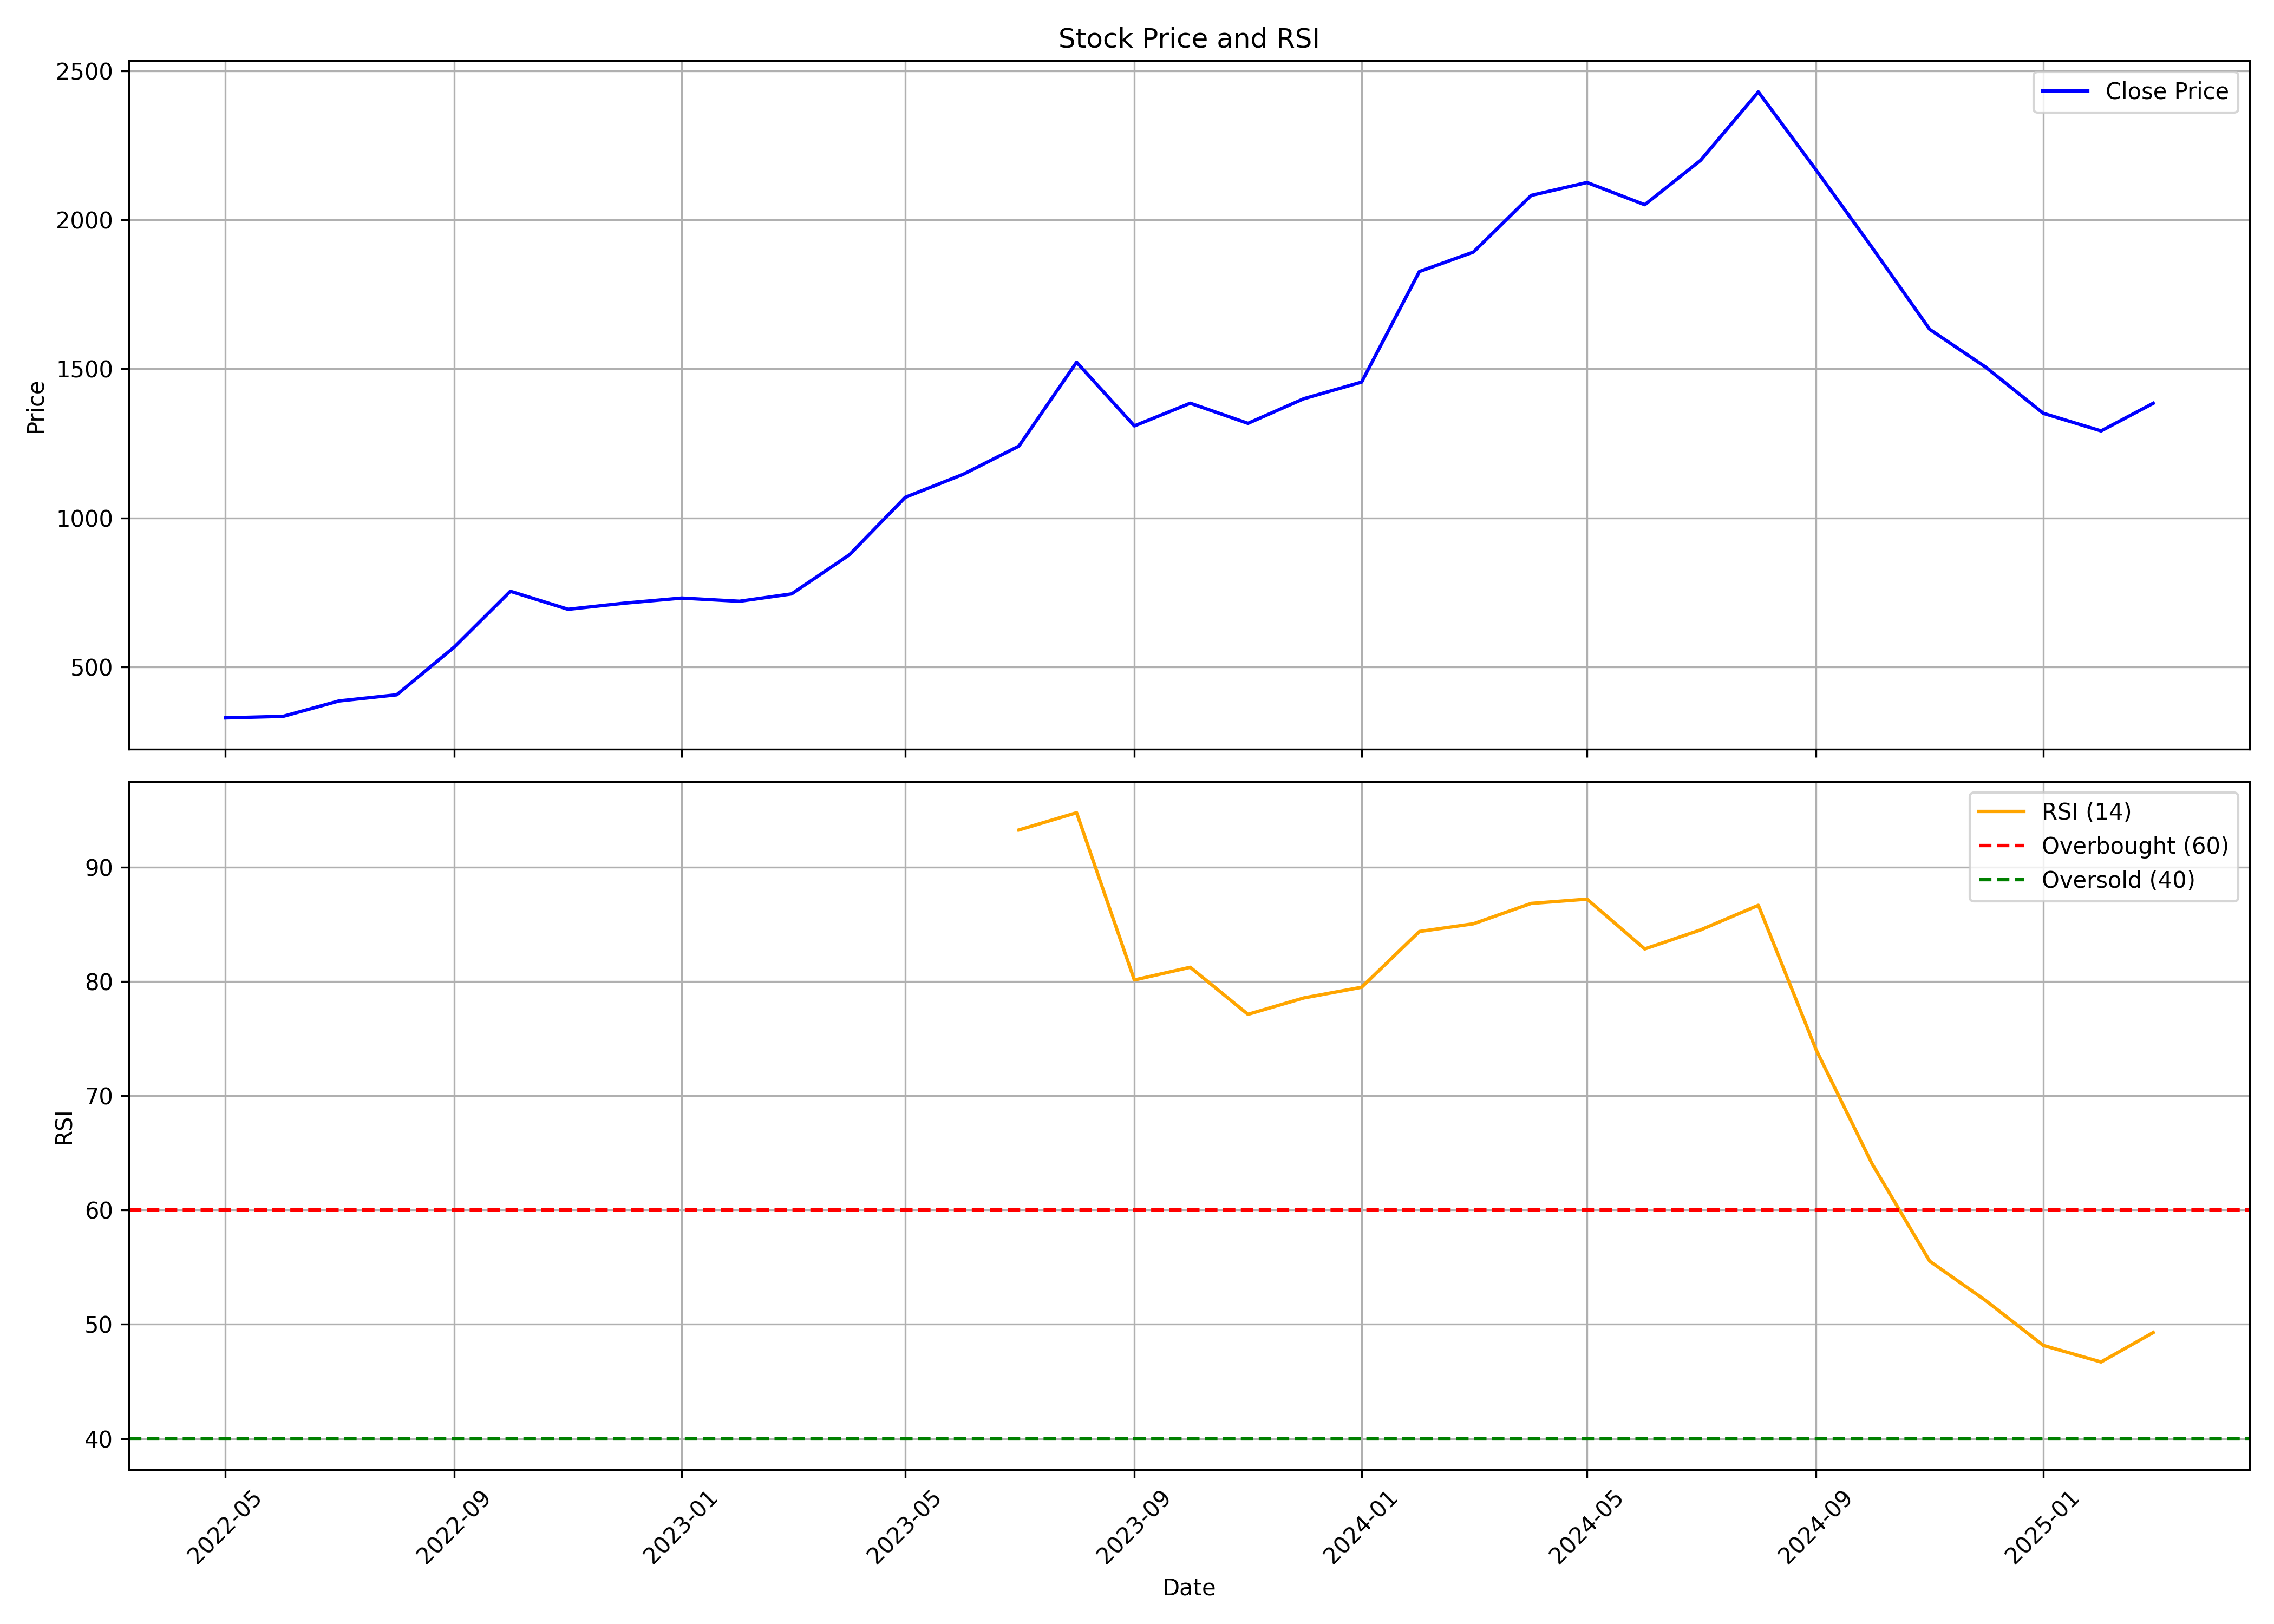

Values plotted in this chart, from the file beside it:
, date, symbol, open, high, low, close, volume, rsi
0, 2022-05-01, VENUSPIPES, 336.9, 358.1, 320.5, 329.3, 2793835, 
1, 2022-06-01, VENUSPIPES, 331.4, 362.3, 324.4, 334.4, 1943648, 
2, 2022-07-01, VENUSPIPES, 334.4, 388.3, 329.9, 386, 1721220, 
3, 2022-08-01, VENUSPIPES, 390.3, 419.4, 379.3, 406.8, 2389639, 
4, 2022-09-01, VENUSPIPES, 410.2, 586.9, 395.8, 567.5, 5941724, 
5, 2022-10-01, VENUSPIPES, 571.9, 773.4, 562.8, 753.9, 3453093, 
6, 2022-11-01, VENUSPIPES, 758.4, 767.3, 644, 693.5, 4182246, 
7, 2022-12-01, VENUSPIPES, 696.2, 760.9, 643.8, 713.9, 5430167, 
8, 2023-01-01, VENUSPIPES, 716.1, 761.7, 711.1, 731.1, 1721124, 
9, 2023-02-01, VENUSPIPES, 737.1, 744.1, 711.1, 720.4, 2006172, 
10, 2023-03-01, VENUSPIPES, 722.1, 755, 710.1, 745.1, 1577298, 
11, 2023-04-01, VENUSPIPES, 745.1, 922.9, 737.1, 876.2, 3897432, 
12, 2023-05-01, VENUSPIPES, 876.2, 1075, 859.2, 1069, 3357899, 
13, 2023-06-01, VENUSPIPES, 1081, 1172, 1071, 1146, 1666905, 
14, 2023-07-01, VENUSPIPES, 1154, 1288, 1140, 1241, 1790941, 93.25
15, 2023-08-01, VENUSPIPES, 1247, 1559, 1236, 1522, 2638530, 94.75
16, 2023-09-01, VENUSPIPES, 1536, 1577, 1219, 1308, 6053326, 80.13
17, 2023-10-01, VENUSPIPES, 1309, 1418, 1202, 1385, 5639928, 81.24
18, 2023-11-01, VENUSPIPES, 1375, 1476, 1291, 1317, 1929904, 77.12
19, 2023-12-01, VENUSPIPES, 1318, 1464, 1290, 1400, 2456627, 78.56
20, 2024-01-01, VENUSPIPES, 1420, 1581, 1327, 1455, 2835811, 79.49
21, 2024-02-01, VENUSPIPES, 1475, 1888, 1403, 1826, 4589991, 84.36
22, 2024-03-01, VENUSPIPES, 1834, 1929, 1479, 1892, 2453956, 85.04
23, 2024-04-01, VENUSPIPES, 1891, 2189, 1819, 2082, 2489360, 86.82
24, 2024-05-01, VENUSPIPES, 2082, 2227, 2002, 2125, 1864944, 87.2
25, 2024-06-01, VENUSPIPES, 2185, 2274, 1868, 2050, 2097261, 82.84
26, 2024-07-01, VENUSPIPES, 2045, 2380, 1989, 2199, 2191187, 84.51
27, 2024-08-01, VENUSPIPES, 2232, 2449, 1998, 2429, 1638755, 86.66
28, 2024-09-01, VENUSPIPES, 2434, 2445, 2112, 2167, 1241438, 74.02
29, 2024-10-01, VENUSPIPES, 2167, 2188, 1728, 1907, 1165832, 64.06
30, 2024-11-01, VENUSPIPES, 1914, 1964, 1565, 1632, 1279621, 55.53
31, 2024-12-01, VENUSPIPES, 1633, 1681, 1499, 1506, 1678860, 52.09
32, 2025-01-01, VENUSPIPES, 1506, 1641, 1170, 1351, 1981093, 48.16
33, 2025-02-01, VENUSPIPES, 1330, 1455, 1175, 1292, 1592278, 46.71
34, 2025-03-01, VENUSPIPES, 1260, 1509, 1184, 1384, 847859, 49.29
